The GitHub repository TaiE64/COMP0220-DeepLearning-Coursework-AI-Mushroom-Expert-Group013 contains a labelled image folder "mushroom_species_dataset" with 16 categories: Amanita calyptroderma, Armillaria mellea, Armillaria tabescens, Artomyces pyxidatus, Bolbitius titubans, Boletus pallidus, Boletus rex-veris, Cantharellus californicus, Ganoderma tsugae, Leucoagaricus leucothites, Lycogala epidendrum, Trametes gibbosa, Trametes versicolor, Trichaptum biforme, Tylopilus felleus, Tylopilus rubrobrunneus. Examples follow, each with its label.

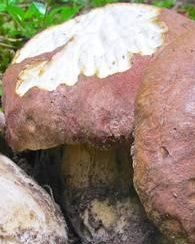
Label: Boletus rex-veris

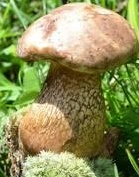
Label: Tylopilus felleus

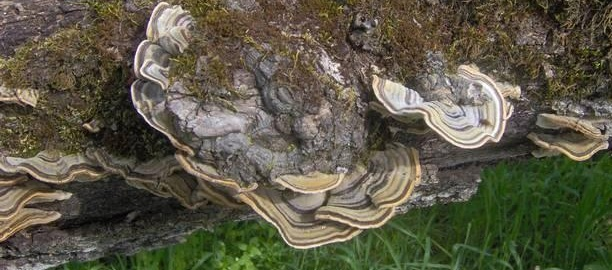
Label: Trametes versicolor

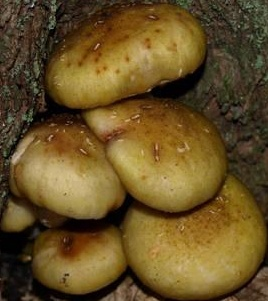
Label: Armillaria mellea

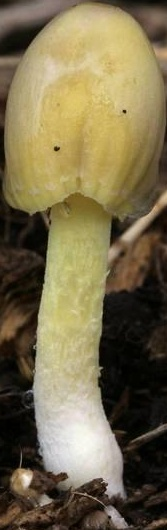
Label: Bolbitius titubans

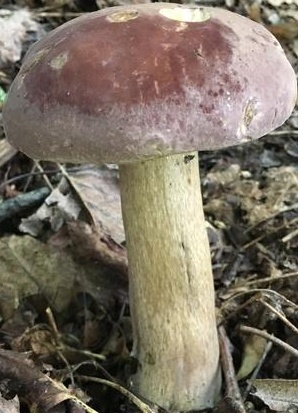
Label: Tylopilus rubrobrunneus
